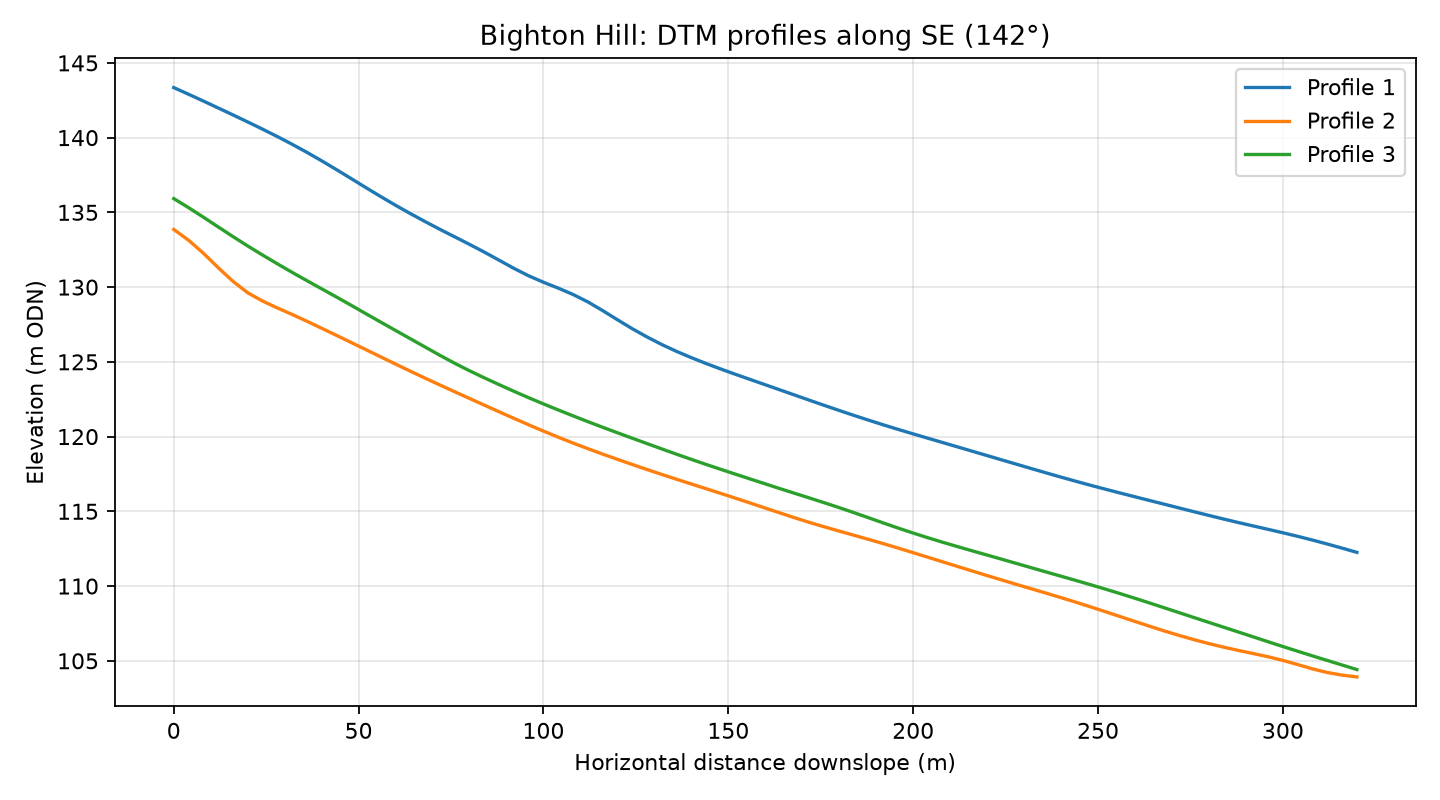

The table this chart was drawn from, first rows:
profile, distance_m, elevation_m
1, 0.0, 143.3
1, 4.0, 142.9
1, 8.0, 142.4
1, 12.0, 142
1, 16.0, 141.5
1, 20.0, 141.1
1, 24.0, 140.6
1, 28.0, 140.1
1, 32.0, 139.6
1, 36.0, 139
1, 40.0, 138.5
1, 44.0, 137.9
1, 48.0, 137.3
1, 52.0, 136.7
1, 56.0, 136.1
1, 60.0, 135.5
1, 64.0, 134.9
1, 68.0, 134.4
1, 72.0, 133.9
1, 76.0, 133.4
1, 80.0, 132.9
1, 84.0, 132.3
1, 88.0, 131.8
1, 92.0, 131.3
1, 96.0, 130.8
1, 100.0, 130.3
1, 104.0, 129.9
1, 108.0, 129.5
1, 112.0, 129
1, 116.0, 128.4
1, 120.0, 127.8
1, 124.0, 127.2
1, 128.0, 126.7
1, 132.0, 126.2
1, 136.0, 125.7
1, 140.0, 125.3
1, 144.0, 124.9
1, 148.0, 124.5
1, 152.0, 124.2
1, 156.0, 123.8
1, 160.0, 123.5
1, 164.0, 123.1
1, 168.0, 122.8
1, 172.0, 122.4
1, 176.0, 122.1
1, 180.0, 121.7
1, 184.0, 121.4
1, 188.0, 121.1
1, 192.0, 120.8
1, 196.0, 120.5
1, 200.0, 120.2
1, 204.0, 119.9
1, 208.0, 119.6
1, 212.0, 119.3
1, 216.0, 119
1, 220.0, 118.7
1, 224.0, 118.4
1, 228.0, 118.1
1, 232.0, 117.9
1, 236.0, 117.6
... 183 more rows
